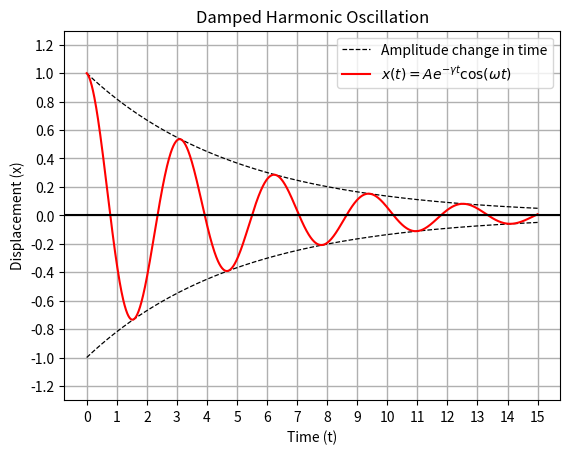

Generate this figure with matplotlib:
import numpy as np
import matplotlib.pyplot as plt
from matplotlib.ticker import MultipleLocator, FuncFormatter


fig, ax = plt.subplots()


A = 1.0           
g = 0.2      
w = 2       
t = np.linspace(0, 15, 1000)  
A_t = A * np.exp(-g * t)

x_t = A * np.exp(-g * t) * np.cos(w * t)


ax.grid(True, which='both', linestyle='-', linewidth=1)

ax.plot(t, A_t, 'k', linestyle='--', 
        label ='Amplitude change in time', linewidth=0.9 )
ax.plot(t, - A_t, 'k', linestyle='--', linewidth=0.9) 
ax.plot(t, x_t, 'r', label=r'$x(t) = Ae^{-\gamma t} \cos(\omega t)$')

ax.axhline(y=0, color='black', linestyle='-', linewidth=1.5)


ax.set_xlabel('Time (t)')
ax.set_ylabel('Displacement (x)')
ax.set_title('Damped Harmonic Oscillation')
ax.legend()
ax.set_ylim(-1.3, 1.3)


ax.xaxis.set_major_locator(MultipleLocator(1))
ax.yaxis.set_major_locator(MultipleLocator(0.2))
#plt.savefig("Damped_osicllation.png", format='png')

plt.show()

